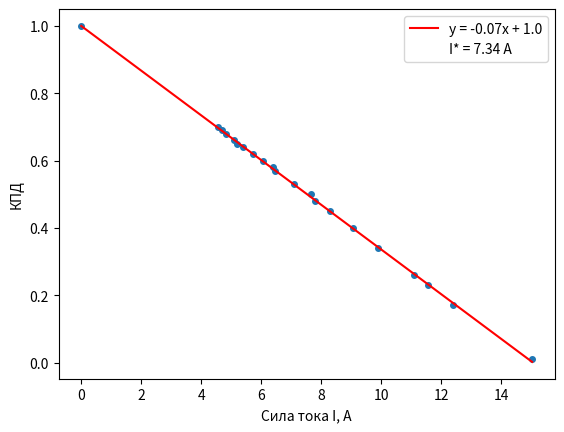

Here is the Python script that generated this plot:
import numpy as np
import matplotlib.pyplot as plt
from scipy.interpolate import make_interp_spline


x = np.array([0, 4.56, 4.69, 4.84, 5.09, 5.2, 5.39, 5.71, 6.04, 6.38, 6.47, 7.09, 7.65, 7.79, 8.3, 9.07, 9.87, 11.07, 11.55, 12.4, 15.02])
y = np.array([1, 0.7, 0.69, 0.68, 0.66, 0.65, 0.64, 0.62, 0.6, 0.58, 0.57, 0.53, 0.5, 0.48, 0.45, 0.4, 0.34, 0.26, 0.23, 0.17, 0.01])


A = np.vstack([x, np.ones(len(x))]).T
m, c = np.linalg.lstsq(A, y, rcond=None)[0]

plt.plot(x, y, 'o', markersize=4)
plt.plot(x, m * x + c, 'r', label=f'y = {round(m, 2)}x + {round(c, 2)}')

my_text = f"I* = 7.34 А"
plt.scatter([], [], color="w", alpha=0, label=my_text)

plt.xlabel('Сила тока I, А')
plt.ylabel('КПД')

plt.legend()
plt.show()

